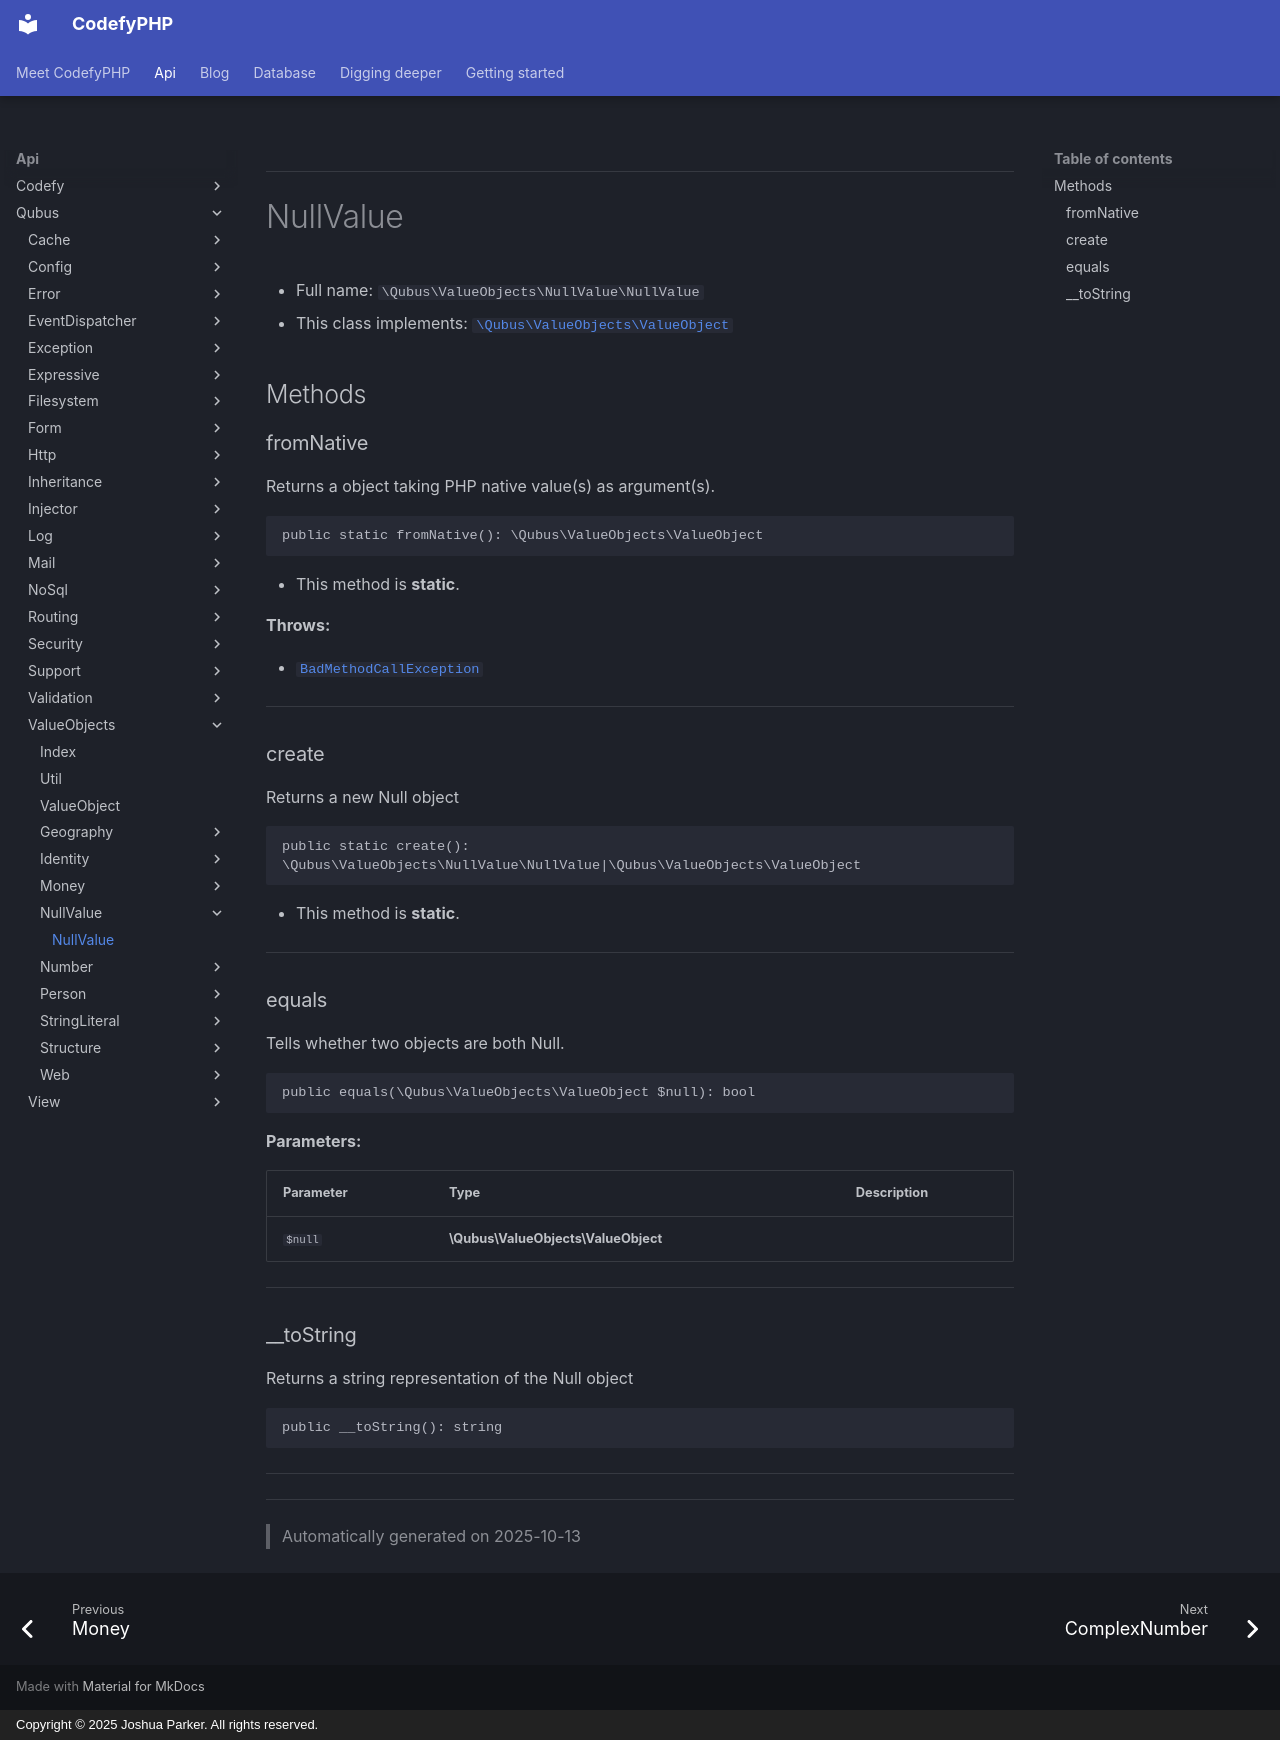

repository: codefyphp/docs · page: api/Qubus/ValueObjects/NullValue/NullValue/index.html · generator: mkdocs · copyright: Copyright © 2025 Joshua Parker. All rights reserved.

***

# NullValue





* Full name: `\Qubus\ValueObjects\NullValue\NullValue`
* This class implements:
[`\Qubus\ValueObjects\ValueObject`](../ValueObject.md)




## Methods


### fromNative

Returns a object taking PHP native value(s) as argument(s).

```php
public static fromNative(): \Qubus\ValueObjects\ValueObject
```



* This method is **static**.







**Throws:**

- [`BadMethodCallException`](../../../BadMethodCallException.md)



***

### create

Returns a new Null object

```php
public static create(): \Qubus\ValueObjects\NullValue\NullValue|\Qubus\ValueObjects\ValueObject
```



* This method is **static**.








***

### equals

Tells whether two objects are both Null.

```php
public equals(\Qubus\ValueObjects\ValueObject $null): bool
```








**Parameters:**

| Parameter | Type | Description |
|-----------|------|-------------|
| `$null` | **\Qubus\ValueObjects\ValueObject** |  |





***

### __toString

Returns a string representation of the Null object

```php
public __toString(): string
```












***


***
> Automatically generated on 2025-10-13
